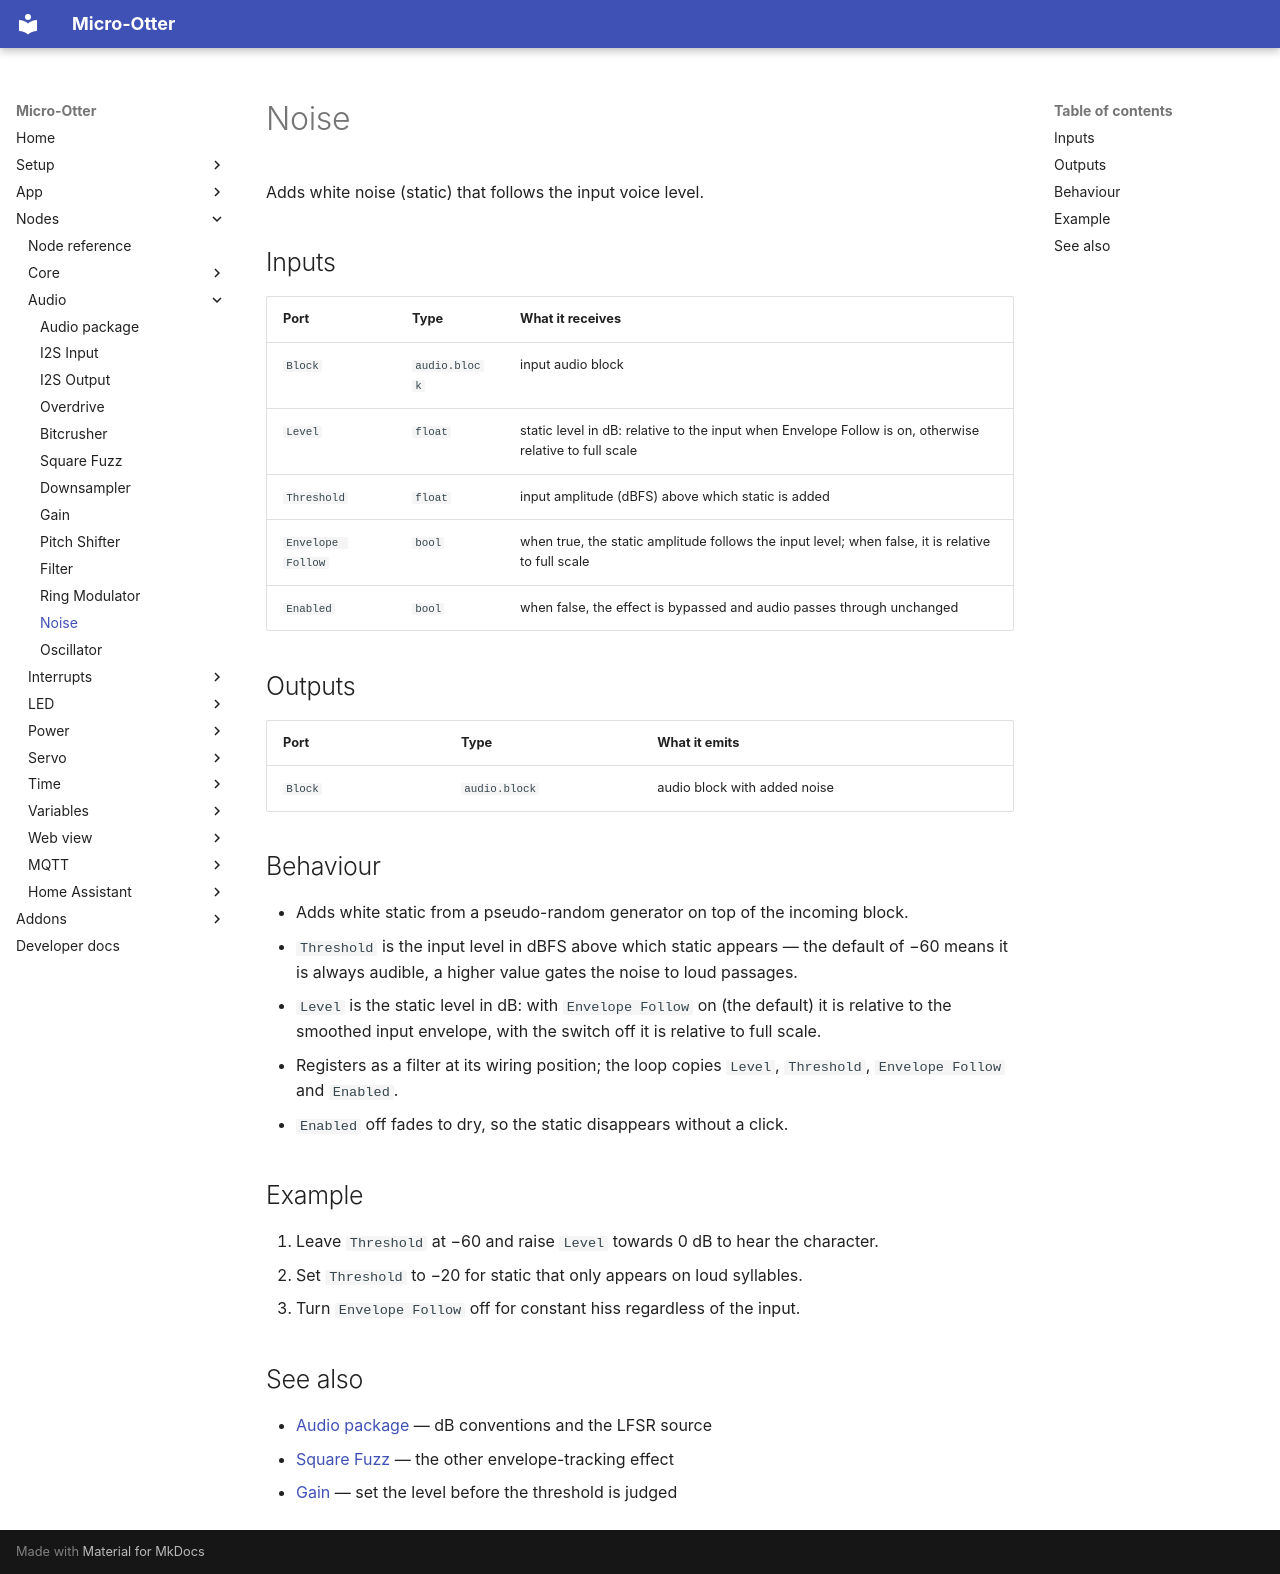

repository: dodeka12/micro-otter · page: nodes/audio/noise/index.html · generator: mkdocs

# Noise

Adds white noise (static) that follows the input voice level.

## Inputs

| Port | Type | What it receives |
|---|---|---|
| `Block` | `audio.block` | input audio block |
| `Level` | `float` | static level in dB: relative to the input when Envelope Follow is on, otherwise relative to full scale |
| `Threshold` | `float` | input amplitude (dBFS) above which static is added |
| `Envelope Follow` | `bool` | when true, the static amplitude follows the input level; when false, it is relative to full scale |
| `Enabled` | `bool` | when false, the effect is bypassed and audio passes through unchanged |

## Outputs

| Port | Type | What it emits |
|---|---|---|
| `Block` | `audio.block` | audio block with added noise |

## Behaviour

- Adds white static from a pseudo-random generator on top of the incoming block.
- `Threshold` is the input level in dBFS above which static appears — the default of −60 means it is
  always audible, a higher value gates the noise to loud passages.
- `Level` is the static level in dB: with `Envelope Follow` on (the default) it is relative to the
  smoothed input envelope, with the switch off it is relative to full scale.
- Registers as a filter at its wiring position; the loop copies `Level`, `Threshold`,
  `Envelope Follow` and `Enabled`.
- `Enabled` off fades to dry, so the static disappears without a click.

## Example

1. Leave `Threshold` at −60 and raise `Level` towards 0 dB to hear the character.
2. Set `Threshold` to −20 for static that only appears on loud syllables.
3. Turn `Envelope Follow` off for constant hiss regardless of the input.

## See also

- [Audio package](index.md) — dB conventions and the LFSR source
- [Square Fuzz](square-fuzz.md) — the other envelope-tracking effect
- [Gain](gain.md) — set the level before the threshold is judged
